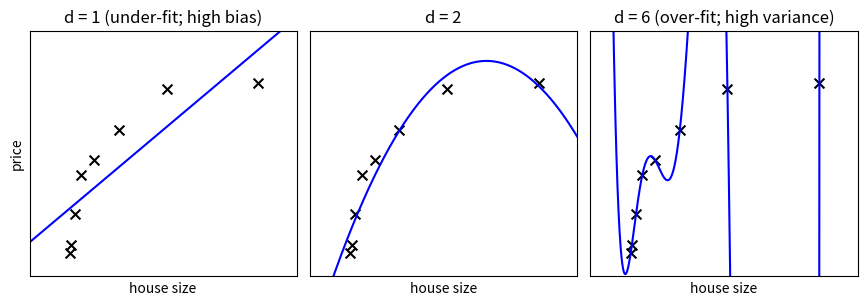

Reproduce this figure in Python.
"""
A simple example of bias-variance tradeoff
==========================================

"""

import numpy as np
import matplotlib.pyplot as plt


def test_func(x, err=0.5):
    return np.random.normal(10 - 1. / (x + 0.1), err)


def compute_error(x, y, p):
    yfit = np.polyval(p, x)
    return np.sqrt(np.mean((y - yfit) ** 2))


def plot_bias_variance(N=8, random_seed=42, err=0.5):
    np.random.seed(random_seed)
    x = 10 ** np.linspace(-2, 0, N)
    y = test_func(x)

    xfit = np.linspace(-0.2, 1.2, 1000)

    titles = ['d = 1 (under-fit; high bias)',
              'd = 2',
              'd = 6 (over-fit; high variance)']
    degrees = [1, 2, 6]

    fig = plt.figure(figsize = (9, 3.5))
    fig.subplots_adjust(left = 0.06, right=0.98,
                        bottom=0.15, top=0.85,
                        wspace=0.05)
    for i, d in enumerate(degrees):
        ax = fig.add_subplot(131 + i, xticks=[], yticks=[])
        ax.scatter(x, y, marker='x', c='k', s=50)

        p = np.polyfit(x, y, d)
        yfit = np.polyval(p, xfit)
        ax.plot(xfit, yfit, '-b')

        ax.set_xlim(-0.2, 1.2)
        ax.set_ylim(0, 12)
        ax.set_xlabel('house size')
        if i == 0:
            ax.set_ylabel('price')

        ax.set_title(titles[i])

if __name__ == '__main__':
    plot_bias_variance()
    plt.show()
